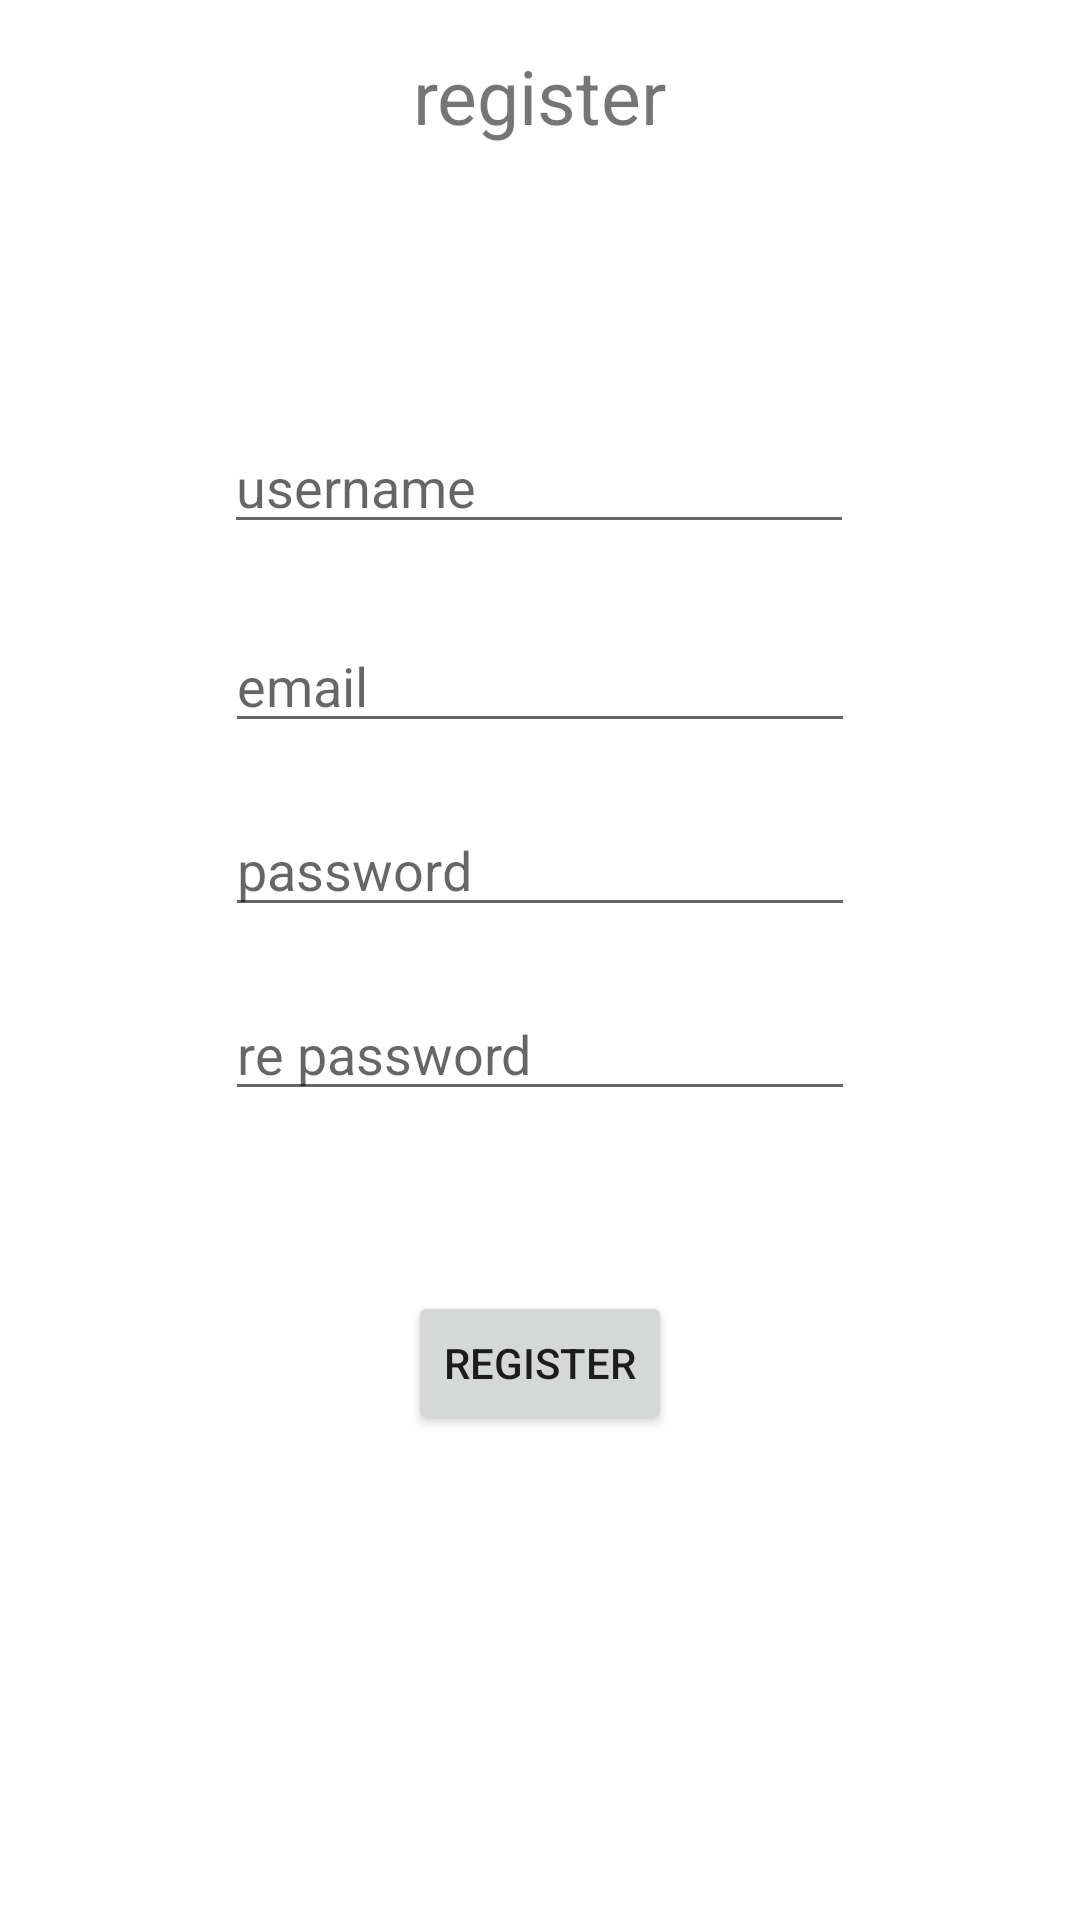

Here is an Android app screen rendered from its layout file. Give the layout XML and the strings, colors and styles it references.
<!-- AndroidManifest.xml: application theme Theme.Challange5 -->
<!-- res/layout/fragment_register.xml -->
<?xml version="1.0" encoding="utf-8"?>
<androidx.constraintlayout.widget.ConstraintLayout xmlns:android="http://schemas.android.com/apk/res/android"
    xmlns:tools="http://schemas.android.com/tools"
    android:layout_width="match_parent"
    android:layout_height="match_parent"
    xmlns:app="http://schemas.android.com/apk/res-auto"
    tools:context=".view.register.RegisterFragment">

    <TextView
        android:id="@+id/regist_tv"
        android:layout_width="wrap_content"
        android:layout_height="wrap_content"
        android:text="@string/register_txt"
        android:textSize="25sp"
        android:layout_marginTop="15dp"
        app:layout_constraintEnd_toEndOf="parent"
        app:layout_constraintStart_toStartOf="parent"
        app:layout_constraintTop_toTopOf="parent" />

    <EditText
        android:id="@+id/regemail_et"
        android:layout_width="wrap_content"
        android:layout_height="wrap_content"
        android:ems="10"
        android:hint="email"
        android:layout_marginTop="25dp"
        android:inputType="textEmailAddress"
        app:layout_constraintEnd_toEndOf="parent"
        app:layout_constraintStart_toStartOf="parent"
        app:layout_constraintTop_toBottomOf="@+id/username_et" />

    <EditText
        android:id="@+id/regpassword_et"
        android:layout_width="wrap_content"
        android:layout_height="wrap_content"
        android:layout_marginTop="20dp"
        android:ems="10"
        android:inputType="textPassword"
        android:hint="password"
        app:layout_constraintEnd_toEndOf="parent"
        app:layout_constraintStart_toStartOf="parent"
        app:layout_constraintTop_toBottomOf="@+id/regemail_et" />

    <Button
        android:id="@+id/reg_bt"
        android:layout_width="wrap_content"
        android:layout_height="wrap_content"
        android:text="Register"
        android:layout_marginTop="60dp"
        app:layout_constraintEnd_toEndOf="parent"
        app:layout_constraintStart_toStartOf="parent"
        app:layout_constraintTop_toBottomOf="@+id/reg_repassword_et" />

    <EditText
        android:id="@+id/username_et"
        android:layout_width="wrap_content"
        android:layout_height="wrap_content"
        android:layout_marginTop="140dp"
        android:ems="10"
        android:inputType="textPersonName"
        android:hint="username"
        app:layout_constraintEnd_toEndOf="parent"
        app:layout_constraintHorizontal_bias="0.497"
        app:layout_constraintStart_toStartOf="parent"
        app:layout_constraintTop_toTopOf="parent" />

    <EditText
        android:id="@+id/reg_repassword_et"
        android:layout_width="wrap_content"
        android:layout_height="wrap_content"
        android:layout_marginTop="20dp"
        android:ems="10"
        android:inputType="textPassword"
        android:hint="re password"
        app:layout_constraintEnd_toEndOf="parent"
        app:layout_constraintStart_toStartOf="parent"
        app:layout_constraintTop_toBottomOf="@+id/regpassword_et"/>


</androidx.constraintlayout.widget.ConstraintLayout>
<!-- resources referenced by this layout -->
<resources>
  <string name="register_txt">register</string>
  <style name="Theme.Challange5" parent="Theme.MaterialComponents.DayNight.DarkActionBar">
          
          <item name="colorPrimary">@color/purple_500</item>
          <item name="colorPrimaryVariant">@color/purple_700</item>
          <item name="colorOnPrimary">@color/white</item>
          
          <item name="colorSecondary">@color/teal_200</item>
          <item name="colorSecondaryVariant">@color/teal_700</item>
          <item name="colorOnSecondary">@color/black</item>
          
          <item name="android:statusBarColor" tools:targetApi="l">?attr/colorPrimaryVariant</item>
          
      </style>
  <!-- not gathered from this repository: default colours our renderer supplied (Android Studio template values) -->
  <color name="purple_500">#FF6200EE</color>
  <color name="purple_700">#FF3700B3</color>
  <color name="teal_200">#FF03DAC5</color>
  <color name="teal_700">#FF018786</color>
  <color name="black">#FF000000</color>
  <color name="white">#FFFFFFFF</color>
</resources>
